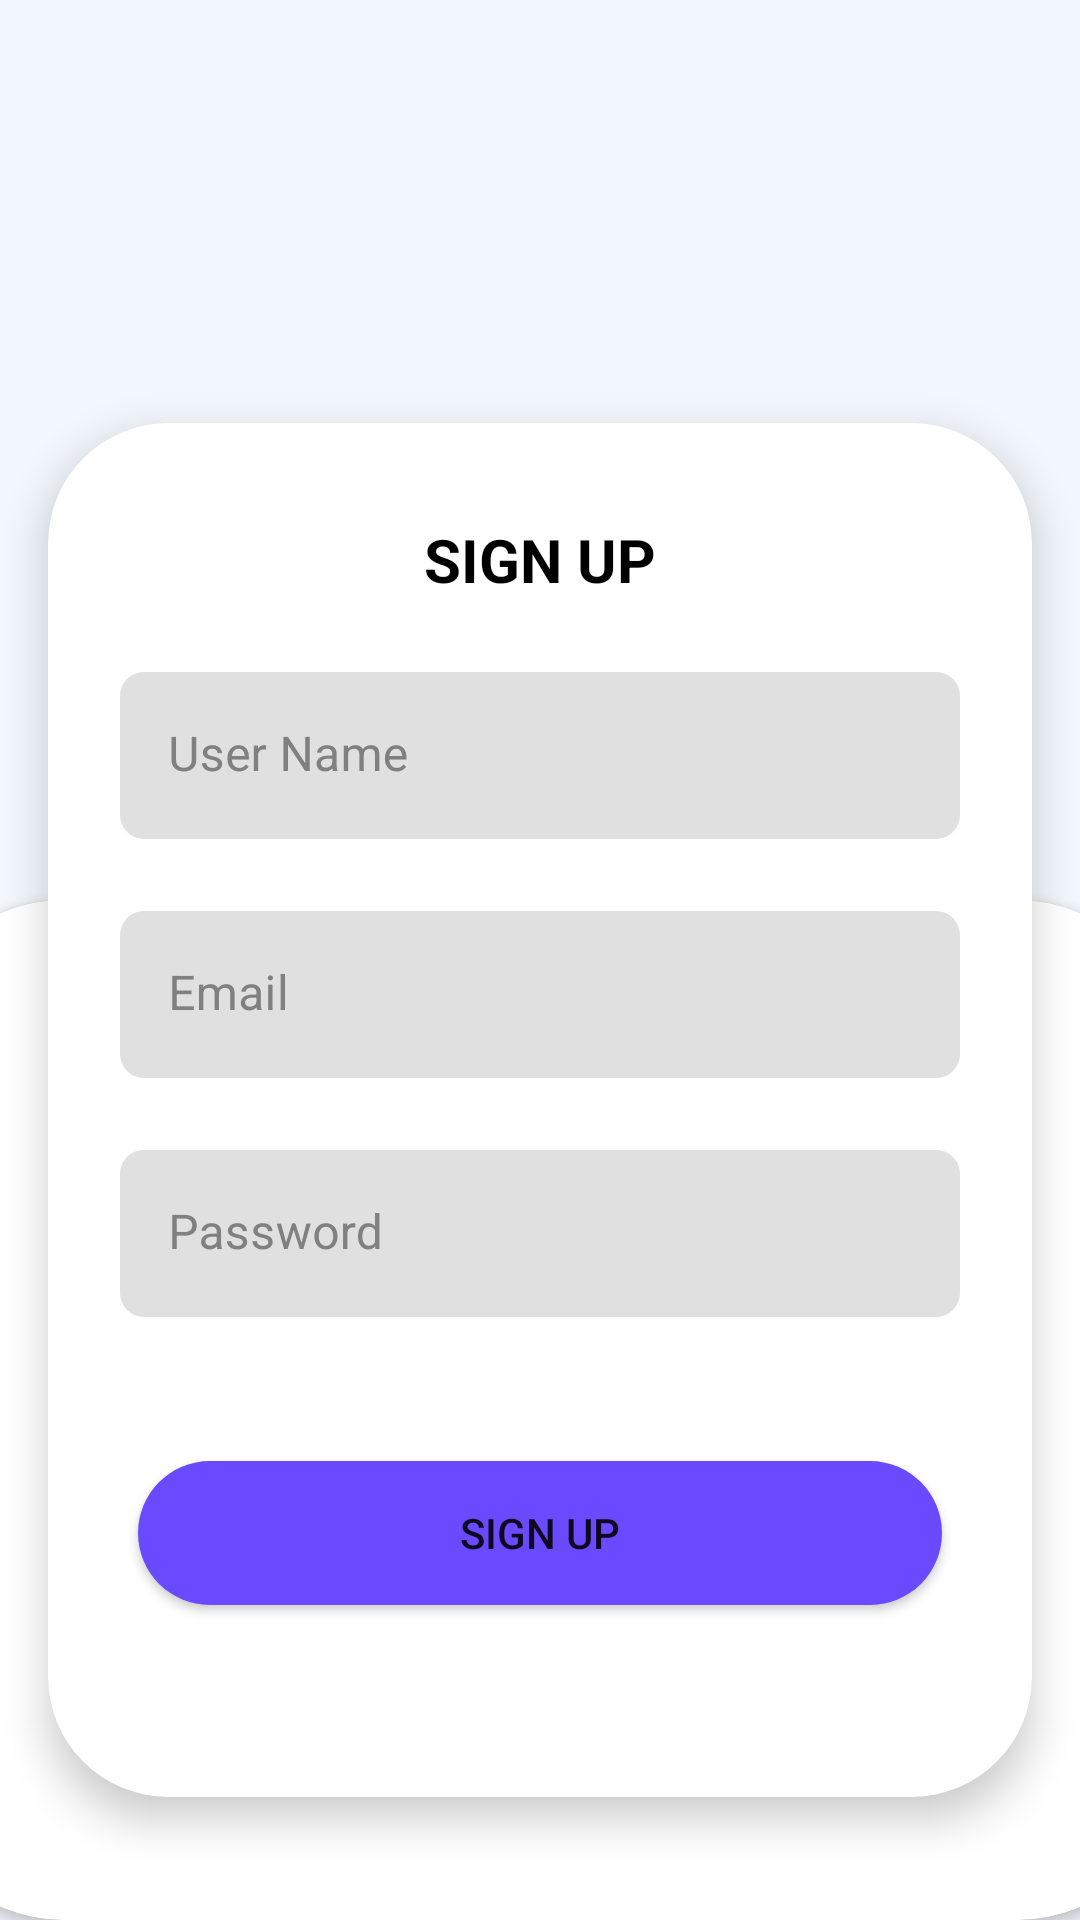

This screen was rendered from an Android layout file. Write that file and the resources it references.
<!-- AndroidManifest.xml: application theme Theme.BookStore -->
<!-- res/layout/activity_author_log.xml -->
<?xml version="1.0" encoding="utf-8"?>
<androidx.constraintlayout.widget.ConstraintLayout xmlns:android="http://schemas.android.com/apk/res/android"
    xmlns:app="http://schemas.android.com/apk/res-auto"
    xmlns:tools="http://schemas.android.com/tools"
    android:layout_width="match_parent"
    android:layout_height="match_parent"
    android:background="@color/background_main"
    tools:context=".LogActivities.LogFragments.SignUpFragment">

    <LinearLayout
        android:id="@+id/pb_log2"
        android:layout_width="match_parent"
        android:layout_height="match_parent"
        android:gravity="center"
        android:translationZ="10dp"
        android:visibility="gone"
        android:background="#94808080"
        app:layout_constraintBottom_toBottomOf="parent"
        app:layout_constraintEnd_toEndOf="parent"
        app:layout_constraintStart_toStartOf="parent"
        app:layout_constraintTop_toTopOf="parent">

        <ProgressBar
            android:layout_width="wrap_content"
            android:layout_height="wrap_content"
            android:translationZ="10dp" />
    </LinearLayout>

    <androidx.cardview.widget.CardView
        android:id="@+id/cardView"
        android:layout_width="match_parent"
        android:layout_height="wrap_content"
        android:layout_marginStart="16dp"
        android:layout_marginTop="100dp"
        android:layout_marginEnd="16dp"
        app:cardCornerRadius="40dp"
        app:cardElevation="8dp"
        app:layout_constraintBottom_toBottomOf="parent"
        app:layout_constraintEnd_toEndOf="parent"
        app:layout_constraintHorizontal_bias="0.5"
        app:layout_constraintStart_toStartOf="parent"
        app:layout_constraintTop_toTopOf="parent">

        <androidx.constraintlayout.widget.ConstraintLayout
            android:layout_width="match_parent"
            android:layout_height="match_parent">

            <TextView
                android:id="@+id/textView2"
                android:layout_width="wrap_content"
                android:layout_height="wrap_content"
                android:layout_marginTop="32dp"
                android:text="@string/sign_up"
                android:textAllCaps="true"
                android:textColor="@color/black_text_color"
                android:textSize="20sp"
                android:textStyle="bold"
                app:layout_constraintEnd_toEndOf="parent"
                app:layout_constraintStart_toStartOf="parent"
                app:layout_constraintTop_toTopOf="parent" />

            <com.google.android.material.textfield.TextInputLayout
                android:id="@+id/textInputLayout3"
                android:layout_width="0dp"
                android:layout_height="wrap_content"
                android:layout_marginStart="24dp"
                android:layout_marginTop="24dp"
                android:layout_marginEnd="24dp"
                android:elevation="8dp"
                android:textColorHint="@color/gray_text_color"
                app:boxCornerRadiusBottomEnd="8dp"
                app:boxCornerRadiusBottomStart="8dp"
                app:boxCornerRadiusTopEnd="8dp"
                app:boxCornerRadiusTopStart="8dp"
                app:boxStrokeColor="@color/gray_text_color"
                app:boxStrokeWidth="0dp"
                app:boxStrokeWidthFocused="0dp"
                app:hintTextColor="@color/gray_text_color"
                app:layout_constraintEnd_toEndOf="parent"
                app:layout_constraintStart_toStartOf="parent"
                app:layout_constraintTop_toBottomOf="@+id/textView2">

                <com.google.android.material.textfield.TextInputEditText
                    android:id="@+id/et_authorName"
                    android:layout_width="match_parent"
                    android:layout_height="wrap_content"
                    android:singleLine="true"
                    android:hint="@string/username" />
            </com.google.android.material.textfield.TextInputLayout>

            <com.google.android.material.textfield.TextInputLayout
                android:id="@+id/textInputLayout"
                android:layout_width="0dp"
                android:layout_height="wrap_content"
                android:layout_marginStart="24dp"
                android:layout_marginTop="24dp"
                android:layout_marginEnd="24dp"
                android:elevation="8dp"
                android:textColorHint="@color/gray_text_color"
                app:boxCornerRadiusBottomEnd="8dp"
                app:boxCornerRadiusBottomStart="8dp"
                app:boxCornerRadiusTopEnd="8dp"
                app:boxCornerRadiusTopStart="8dp"
                app:boxStrokeColor="@color/gray_text_color"
                app:boxStrokeWidth="0dp"
                app:boxStrokeWidthFocused="0dp"
                app:hintTextColor="@color/gray_text_color"
                app:layout_constraintEnd_toEndOf="parent"
                app:layout_constraintStart_toStartOf="parent"
                app:layout_constraintTop_toBottomOf="@+id/textInputLayout3">

                <com.google.android.material.textfield.TextInputEditText
                    android:id="@+id/et_authorMail"
                    android:layout_width="match_parent"
                    android:layout_height="wrap_content"
                    android:singleLine="true"
                    android:hint="@string/email" />
            </com.google.android.material.textfield.TextInputLayout>

            <com.google.android.material.textfield.TextInputLayout
                android:id="@+id/textInputLayout2"
                android:layout_width="0dp"
                android:layout_height="wrap_content"
                android:layout_marginStart="24dp"
                android:layout_marginTop="24dp"
                android:layout_marginEnd="24dp"
                android:elevation="8dp"
                android:textColorHint="@color/gray_text_color"
                app:boxCornerRadiusBottomEnd="8dp"
                app:boxCornerRadiusBottomStart="8dp"
                app:boxCornerRadiusTopEnd="8dp"
                app:boxCornerRadiusTopStart="8dp"
                app:boxStrokeColor="@color/gray_text_color"
                app:boxStrokeWidth="0dp"
                app:boxStrokeWidthFocused="0dp"
                app:hintTextColor="@color/gray_text_color"
                app:layout_constraintEnd_toEndOf="parent"
                app:layout_constraintStart_toStartOf="parent"
                app:layout_constraintTop_toBottomOf="@+id/textInputLayout">

                <com.google.android.material.textfield.TextInputEditText
                    android:id="@+id/et_passwordAuthor"
                    android:layout_width="match_parent"
                    android:layout_height="wrap_content"
                    android:singleLine="true"
                    android:hint="@string/password" />
            </com.google.android.material.textfield.TextInputLayout>

            <Button
                android:id="@+id/btn_signAsAuthor"
                style="@style/Widget.AppCompat.Button"
                android:layout_width="match_parent"
                android:layout_height="wrap_content"
                android:layout_marginLeft="30dp"
                android:layout_marginTop="48dp"
                android:layout_marginRight="30dp"
                android:layout_marginBottom="64dp"
                android:background="@drawable/rectangle"
                android:elevation="8dp"
                android:text="@string/sign_up"
                app:backgroundTint="@color/background_purple"
                app:layout_constraintBottom_toBottomOf="parent"
                app:layout_constraintEnd_toEndOf="parent"
                app:layout_constraintStart_toStartOf="parent"
                app:layout_constraintTop_toBottomOf="@+id/textInputLayout2" />

        </androidx.constraintlayout.widget.ConstraintLayout>
    </androidx.cardview.widget.CardView>

    <androidx.cardview.widget.CardView
        android:layout_width="match_parent"
        android:layout_height="0dp"
        android:layout_marginStart="-30dp"
        android:layout_marginTop="300dp"
        android:layout_marginEnd="-30dp"
        app:cardCornerRadius="50dp"
        app:layout_constraintBottom_toBottomOf="parent"
        app:layout_constraintEnd_toEndOf="parent"
        app:layout_constraintStart_toStartOf="parent"
        app:layout_constraintTop_toTopOf="parent" />

</androidx.constraintlayout.widget.ConstraintLayout>
<!-- resources referenced by this layout -->
<resources>
  <color name="background_main">#f2f7fd</color>
  <color name="background_purple">#694aff</color>
  <color name="black_text_color">#000000</color>
  <color name="gray_text_color">#808080</color>
  <!-- drawable rectangle (drawable) -->
  <?xml version="1.0" encoding="utf-8"?>
  <shape xmlns:android="http://schemas.android.com/apk/res/android" android:id="@+id/rectangle_shape">
      <padding android:left="2dp"
          android:top="2dp"
          android:right="2dp"
          android:bottom="2dp" />
      <corners android:radius="1000dp" />
      <solid android:color="@color/background_dark" />
  </shape>
  <string name="email">Email</string>
  <string name="password">Password</string>
  <string name="sign_up">Sign Up</string>
  <string name="username">User Name</string>
  <style name="Theme.BookStore" parent="Theme.MaterialComponents.DayNight.NoActionBar">
          
          <item name="colorPrimary">@color/purple_500</item>
          <item name="colorPrimaryVariant">@color/purple_700</item>
          <item name="colorOnPrimary">@color/white</item>
          
          <item name="colorSecondary">@color/teal_200</item>
          <item name="colorSecondaryVariant">@color/teal_700</item>
          <item name="colorOnSecondary">@color/black</item>
          
          <item name="android:statusBarColor" tools:targetApi="l">@color/background_dark</item>
          
      </style>
  <color name="background_dark">#ffffff</color>
  <color name="purple_500">#FF6200EE</color>
  <color name="purple_700">#FF3700B3</color>
  <color name="white">#FFFFFFFF</color>
  <color name="teal_200">#FF03DAC5</color>
  <color name="teal_700">#FF018786</color>
  <color name="black">#FF000000</color>
</resources>
